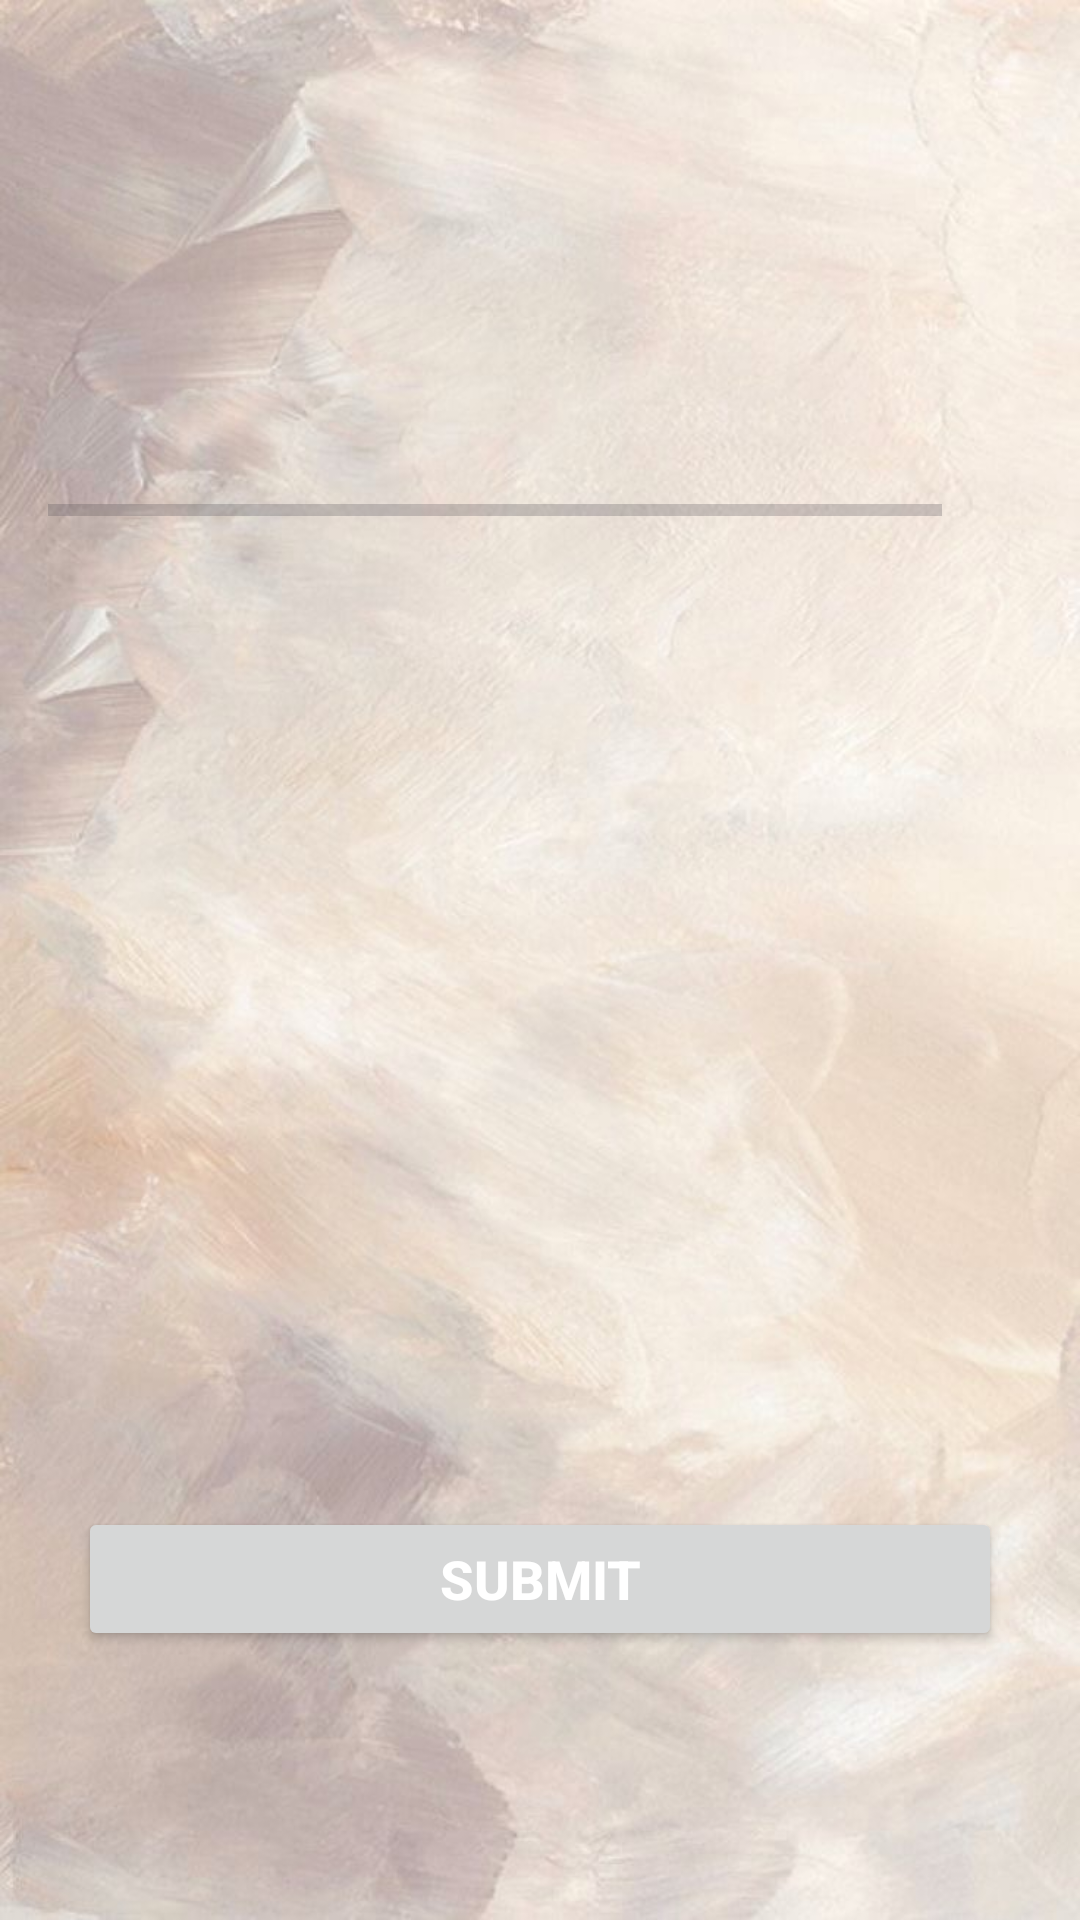

This screen was rendered from an Android layout file. Write that file and the resources it references.
<!-- AndroidManifest.xml: application theme Theme.Material3.DayNight.NoActionBar -->
<!-- res/layout/activity_quiz.xml -->
<?xml version="1.0" encoding="utf-8"?>
<ScrollView
    xmlns:android="http://schemas.android.com/apk/res/android"
    xmlns:tools="http://schemas.android.com/tools"
    xmlns:app="http://schemas.android.com/apk/res-auto"
    android:layout_width="match_parent"
    android:layout_height="match_parent"
    tools:context=".Quiz.QuizActivity"
    android:background="@drawable/backgroundmain2"
    android:fillViewport="true">

    <LinearLayout
        android:layout_width="match_parent"
        android:layout_height="wrap_content"
        android:orientation="vertical"
        android:gravity="center"
        android:padding="16dp">
        <TextView
            android:id="@+id/tv_question"
            android:layout_width="match_parent"
            android:layout_height="wrap_content"
            android:layout_margin="10dp"
            android:gravity="center"
            android:textColor="#363A43"
            android:textSize="22sp"
            android:textStyle="bold"
            android:fontFamily="sans-serif-light"
            tools:text="Which city is the capital of India?" />

        <LinearLayout
            android:id="@+id/ll_progress_details"
            android:layout_width="match_parent"
            android:layout_height="wrap_content"
            android:layout_marginTop="16dp"
            android:gravity="center_vertical"
            android:orientation="horizontal">

            <ProgressBar
                android:id="@+id/progressBar"
                style="?android:attr/progressBarStyleHorizontal"
                android:layout_width="0dp"
                android:layout_height="wrap_content"
                android:layout_weight="1"
                android:indeterminate="false"
                android:max="10"
                android:minHeight="50dp"
                android:progress="0" />

            <TextView
                android:id="@+id/tv_progress"
                android:layout_width="wrap_content"
                android:layout_height="wrap_content"
                android:gravity="center"
                android:padding="15dp"
                android:textColorHint="#7A8089"
                android:textSize="14sp"
                tools:text="0/10" />
        </LinearLayout>

        <TextView
            android:id="@+id/tv_option_one"
            android:layout_width="match_parent"
            android:layout_height="wrap_content"
            android:layout_margin="10dp"
            android:background="@drawable/default_option_border_bg"
            android:gravity="center"
            android:padding="15dp"
            android:textColor="#44474C"
            android:fontFamily="sans-serif-medium"
            android:textSize="18sp"
            tools:text="Apple" />

        <TextView
            android:id="@+id/tv_option_two"
            android:layout_width="match_parent"
            android:layout_height="wrap_content"
            android:layout_marginStart="10dp"
            android:layout_marginTop="10dp"
            android:layout_marginEnd="10dp"
            android:layout_marginBottom="10dp"
            android:background="@drawable/default_option_border_bg"
            android:fontFamily="sans-serif-medium"
            android:gravity="center"
            android:padding="15dp"
            android:textColor="#7A8089"
            android:textSize="18sp"
            tools:text="Google" />

        <TextView
            android:id="@+id/tv_option_three"
            android:layout_width="match_parent"
            android:layout_height="wrap_content"
            android:layout_marginStart="10dp"
            android:layout_marginTop="10dp"
            android:layout_marginEnd="10dp"
            android:layout_marginBottom="10dp"
            android:background="@drawable/default_option_border_bg"
            android:fontFamily="sans-serif-medium"
            android:gravity="center"
            android:padding="15dp"
            android:textColor="#7A8089"
            android:textSize="18sp"
            tools:text="Android Inc." />

        <TextView
            android:id="@+id/tv_option_four"
            android:layout_width="match_parent"
            android:layout_height="wrap_content"
            android:layout_marginStart="10dp"
            android:layout_marginTop="10dp"
            android:layout_marginEnd="10dp"
            android:layout_marginBottom="10dp"
            android:fontFamily="sans-serif-medium"
            android:background="@drawable/default_option_border_bg"
            android:gravity="center"
            android:padding="15dp"
            android:textColor="#7A8089"
            android:textSize="18sp"
            tools:text="Nokia" />

        <Button
            android:id="@+id/btn_submit"
            android:layout_width="match_parent"
            android:layout_height="wrap_content"
            android:layout_margin="10dp"
            android:text="SUBMIT"
            android:fontFamily="sans-serif-medium"
            android:textColor="@android:color/white"
            android:textSize="18sp"
            android:textStyle="bold" />
    </LinearLayout>

</ScrollView>
<!-- resources referenced by this layout -->
<resources>
  <!-- drawable backgroundmain2: jpeg bitmap (drawable, 117116 bytes) -->
</resources>
